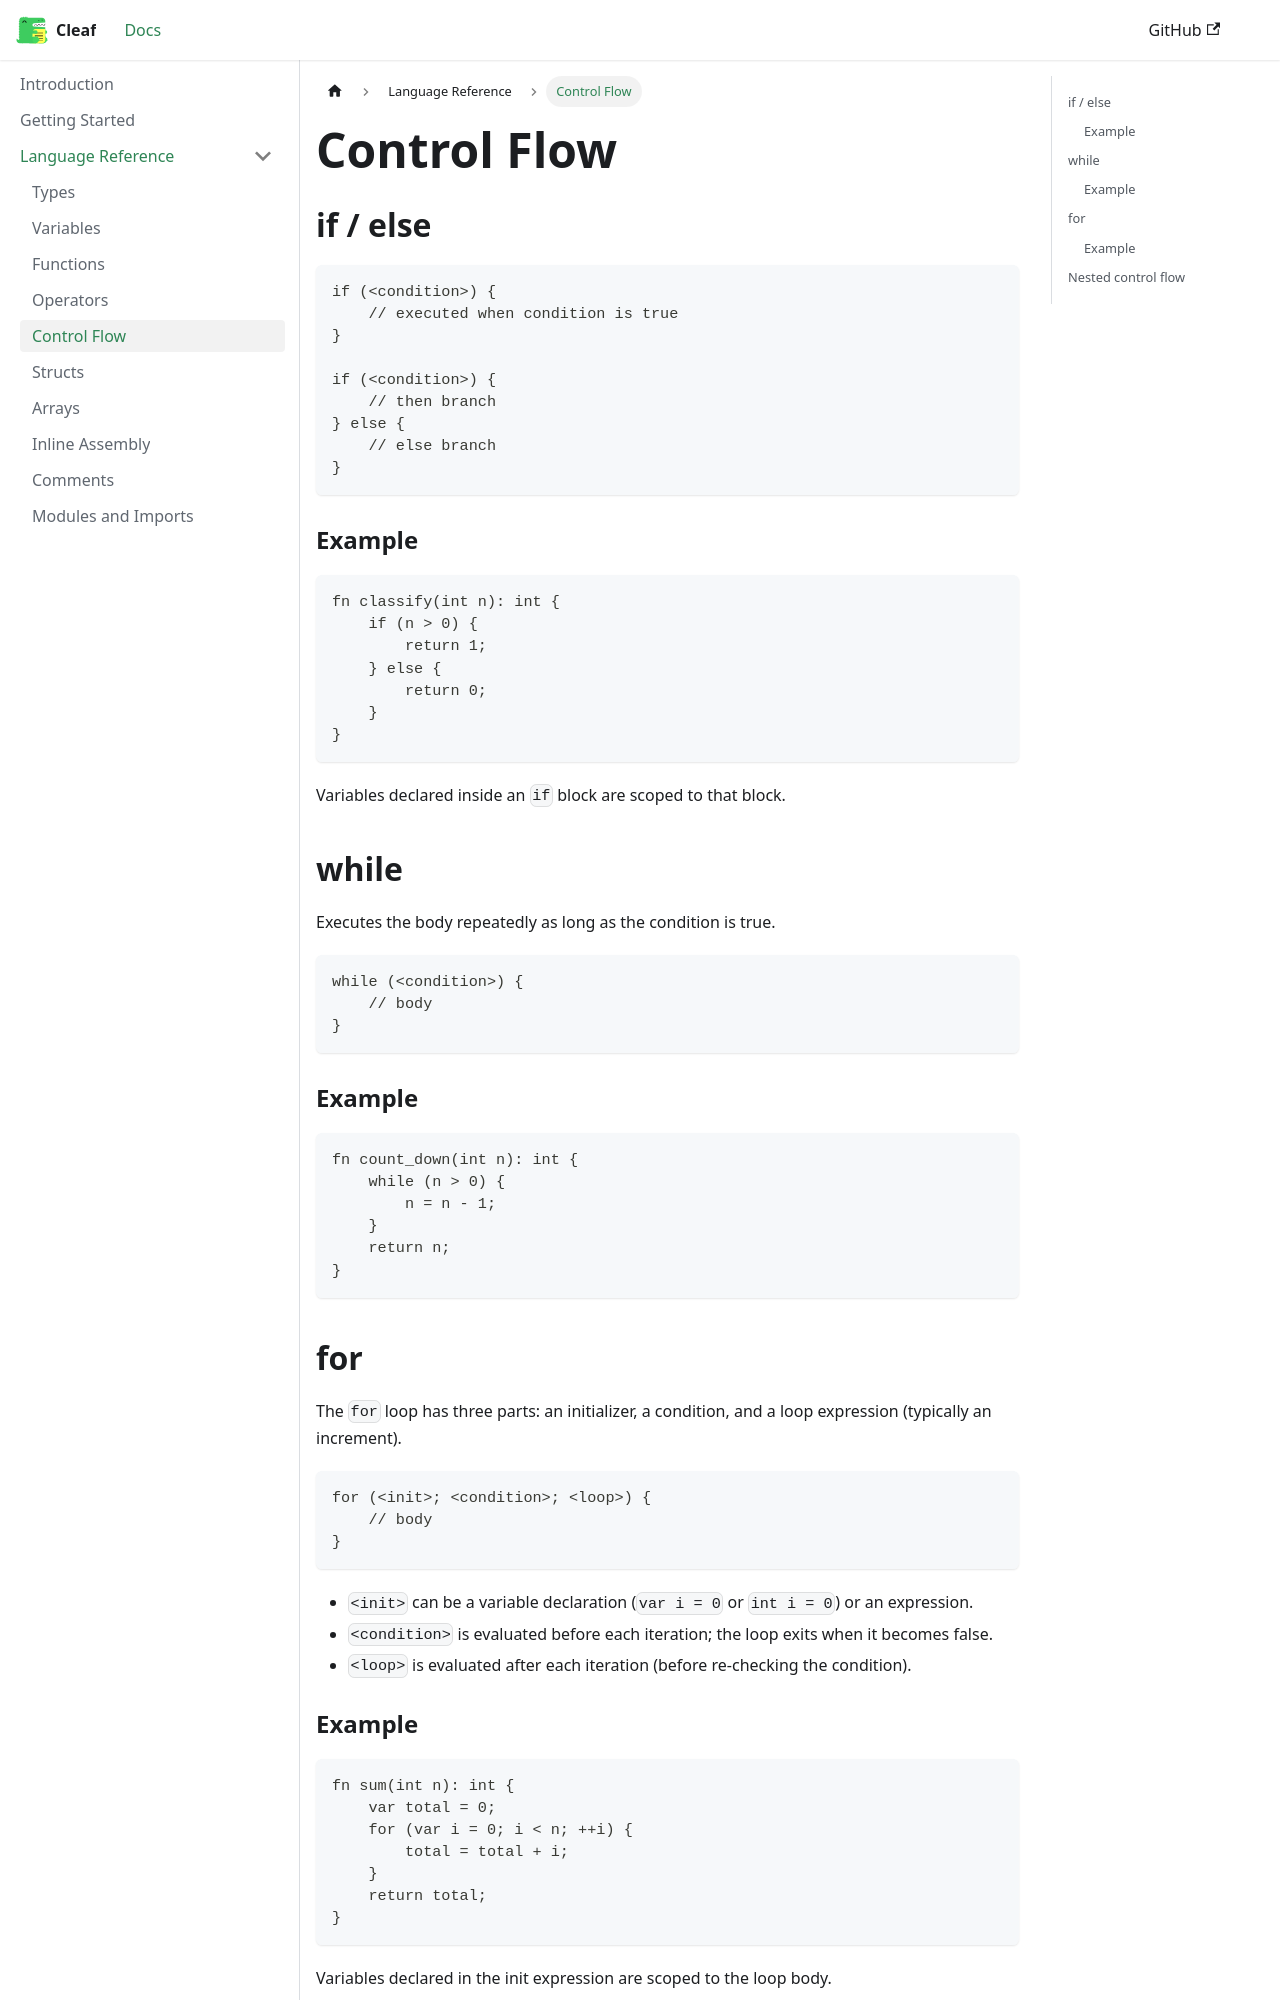

repository: viastolfi/cleaf · page: docs/language/control-flow/index.html · generator: docusaurus

---
id: control-flow
title: Control Flow
sidebar_position: 5
---

# Control Flow

## if / else

```cleaf
if (<condition>) {
    // executed when condition is true
}

if (<condition>) {
    // then branch
} else {
    // else branch
}
```

### Example

```cleaf
fn classify(int n): int {
    if (n > 0) {
        return 1;
    } else {
        return 0;
    }
}
```

Variables declared inside an `if` block are scoped to that block.

## while

Executes the body repeatedly as long as the condition is true.

```cleaf
while (<condition>) {
    // body
}
```

### Example

```cleaf
fn count_down(int n): int {
    while (n > 0) {
        n = n - 1;
    }
    return n;
}
```

## for

The `for` loop has three parts: an initializer, a condition, and a loop expression (typically an increment).

```cleaf
for (<init>; <condition>; <loop>) {
    // body
}
```

- `<init>` can be a variable declaration (`var i = 0` or `int i = 0`) or an expression.
- `<condition>` is evaluated before each iteration; the loop exits when it becomes false.
- `<loop>` is evaluated after each iteration (before re-checking the condition).
